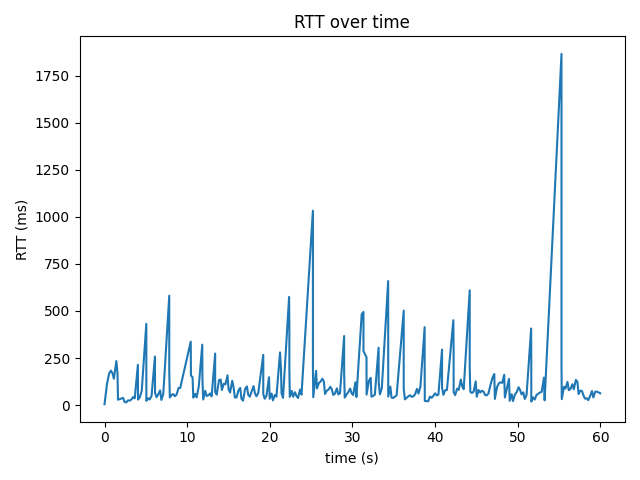

Source data for this figure (header and first rows):
time_s, rtt_ms
0.0, 4.75
0.31, 114.0
0.566, 169.0
0.78, 183.0
0.966, 169.0
1.137, 140.0
1.432, 234.0
1.573, 171.0
1.632, 28.7
2.256, 38.3
2.435, 16.1
2.634, 14.6
2.846, 25.4
3.045, 23.4
3.252, 30.2
3.466, 42.8
3.66, 35.8
4.039, 214.0
4.055, 29.2
4.269, 42.0
4.501, 73.7
5.06, 432.0
5.065, 230.0
5.065, 22.5
5.279, 36.4
5.474, 29.8
5.694, 49.1
6.104, 258.0
6.116, 66.0
6.293, 41.9
6.509, 57.7
6.73, 78.3
6.879, 27.4
7.111, 58.0
7.835, 581.0
7.838, 380.0
7.838, 172.0
7.906, 40.7
8.12, 53.6
8.326, 58.4
8.516, 47.1
8.725, 56.0
8.96, 90.8
9.16, 90.6
10.44, 337.0
10.46, 157.0
10.65, 148.0
10.75, 39.7
10.97, 59.4
11.15, 41.1
11.41, 100.0
11.83, 321.0
11.85, 137.0
11.94, 29.7
12.19, 75.7
12.36, 48.3
12.57, 51.7
12.78, 61.8
12.96, 46.4
13.39, 274.0
... 224 more rows
